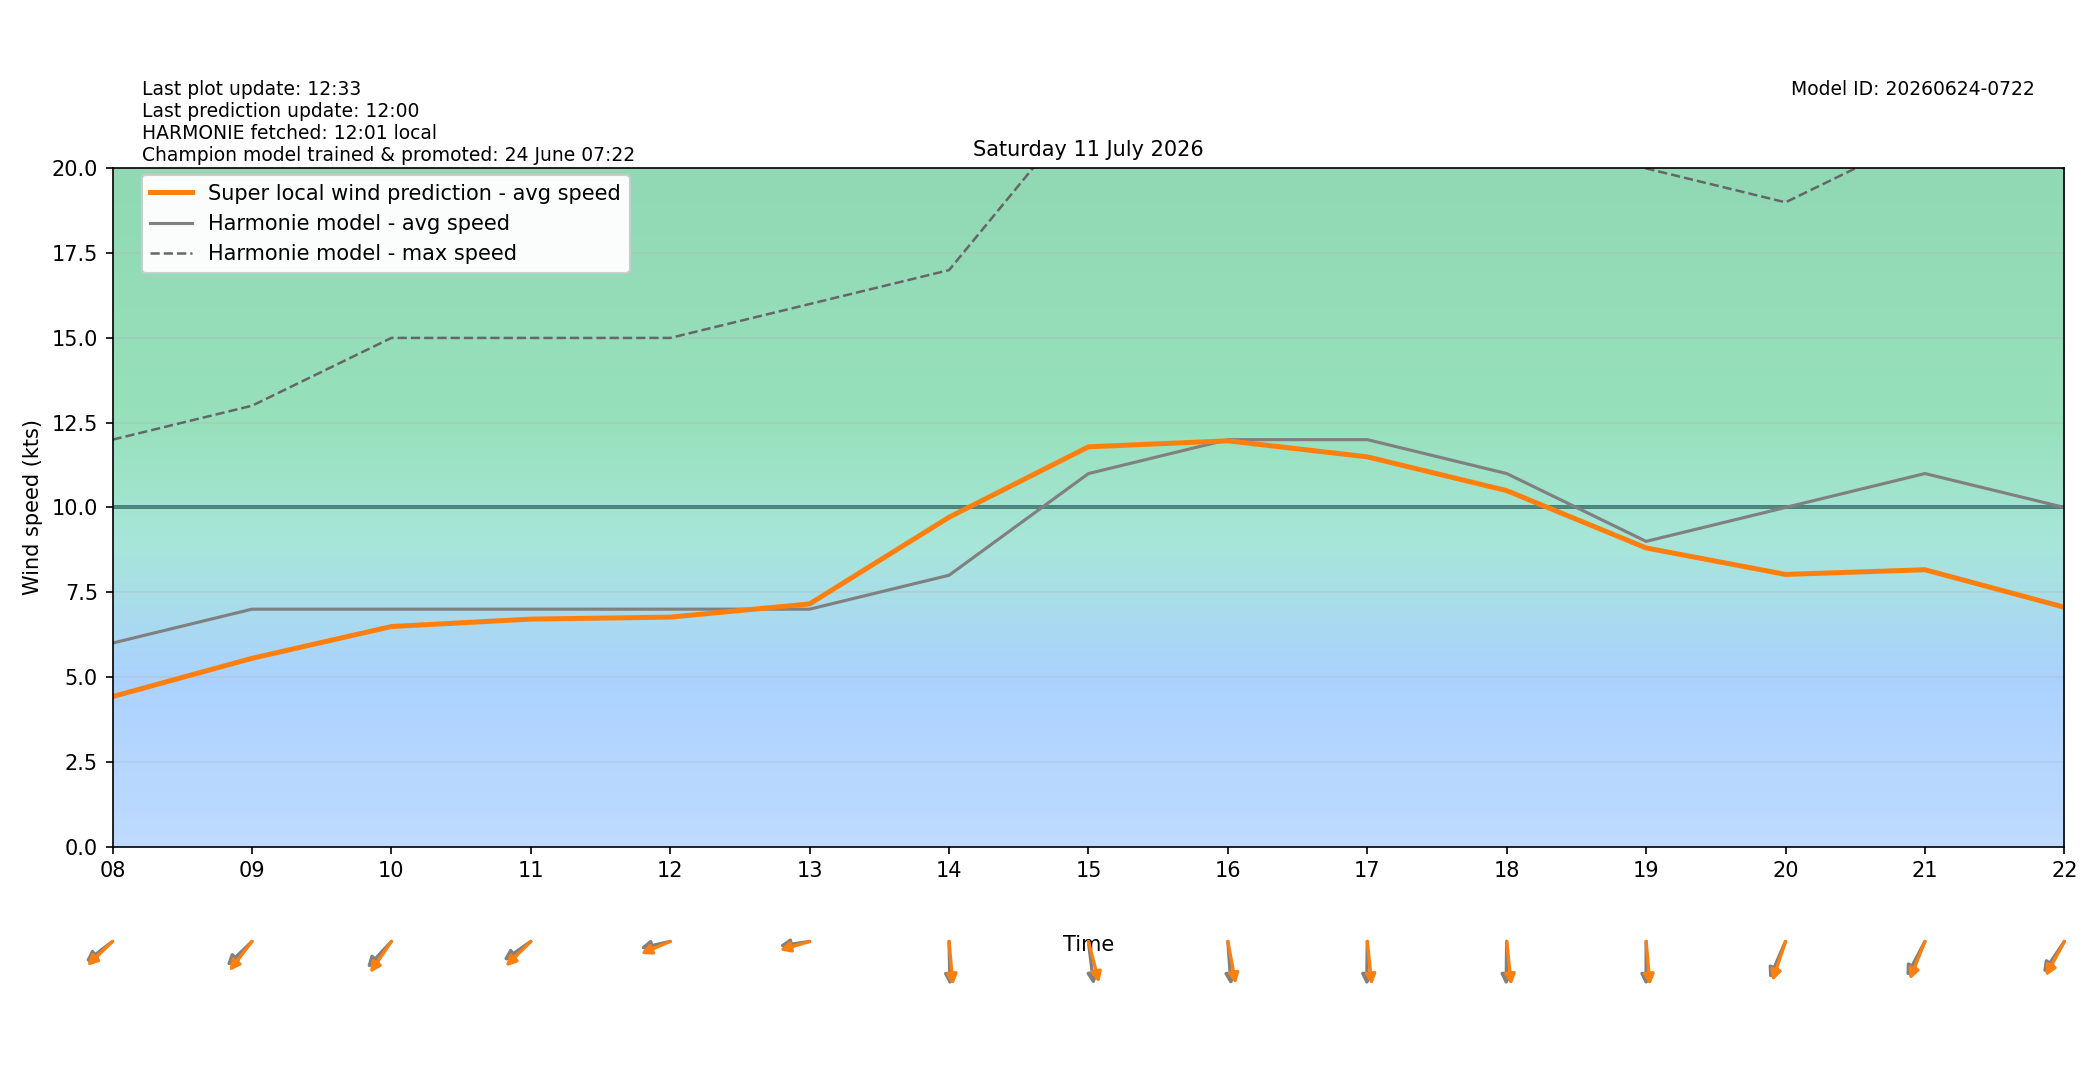

Source data for this figure (header and first rows):
target_time_utc, target_time_local, hour_utc, hour_local, forecast_wind_speed, forecast_wind_min, forecast_wind_max, lstm_pred_wind_speed, delta_speed_lstm_minus_forecast, forecast_wind_dir_deg, lstm_pred_wind_dir_deg, delta_dir_lstm_minus_forecast
2026-07-10T22:00:00Z, 2026-07-11T00:00:00+0200, 22, 00, 9.0, 9.0, 17.0, 5.663, -3.337, 54.0, 58.34, 4.336
2026-07-10T23:00:00Z, 2026-07-11T01:00:00+0200, 23, 01, 8.0, 8.0, 15.0, 4.75, -3.25, 57.0, 57.79, 0.7885
2026-07-11T00:00:00Z, 2026-07-11T02:00:00+0200, 00, 02, 8.0, 8.0, 14.0, 4.427, -3.573, 63.0, 64.25, 1.252
2026-07-11T01:00:00Z, 2026-07-11T03:00:00+0200, 01, 03, 7.0, 7.0, 13.0, 3.981, -3.019, 58.0, 59.08, 1.077
2026-07-11T02:00:00Z, 2026-07-11T04:00:00+0200, 02, 04, 7.0, 7.0, 12.0, 4.072, -2.928, 51.0, 50.24, -0.763
2026-07-11T03:00:00Z, 2026-07-11T05:00:00+0200, 03, 05, 6.0, 6.0, 12.0, 3.589, -2.411, 59.0, 54.83, -4.175
2026-07-11T04:00:00Z, 2026-07-11T06:00:00+0200, 04, 06, 6.0, 6.0, 11.0, 3.763, -2.237, 55.0, 49.2, -5.799
2026-07-11T05:00:00Z, 2026-07-11T07:00:00+0200, 05, 07, 6.0, 6.0, 12.0, 4.048, -1.952, 61.0, 56.17, -4.829
2026-07-11T06:00:00Z, 2026-07-11T08:00:00+0200, 06, 08, 6.0, 6.0, 12.0, 4.422, -1.578, 62.0, 56.35, -5.654
2026-07-11T07:00:00Z, 2026-07-11T09:00:00+0200, 07, 09, 7.0, 7.0, 13.0, 5.55, -1.45, 56.0, 47.77, -8.23
2026-07-11T08:00:00Z, 2026-07-11T10:00:00+0200, 08, 10, 7.0, 7.0, 15.0, 6.488, -0.5118, 53.0, 44.4, -8.597
2026-07-11T09:00:00Z, 2026-07-11T11:00:00+0200, 09, 11, 7.0, 7.0, 15.0, 6.707, -0.2933, 64.0, 55.45, -8.548
2026-07-11T10:00:00Z, 2026-07-11T12:00:00+0200, 10, 12, 7.0, 7.0, 15.0, 6.765, -0.2348, 81.0, 73.56, -7.438
2026-07-11T11:00:00Z, 2026-07-11T13:00:00+0200, 11, 13, 7.0, 7.0, 16.0, 7.155, 0.1554, 84.0, 78.34, -5.664
2026-07-11T12:00:00Z, 2026-07-11T14:00:00+0200, 12, 14, 8.0, 8.0, 17.0, 9.712, 1.712, 358.0, 352.7, -5.293
2026-07-11T13:00:00Z, 2026-07-11T15:00:00+0200, 13, 15, 11.0, 11.0, 22.0, 11.79, 0.7885, 350.0, 339.6, -10.35
2026-07-11T14:00:00Z, 2026-07-11T16:00:00+0200, 14, 16, 12.0, 12.0, 22.0, 11.97, -0.03474, 354.0, 345.2, -8.81
2026-07-11T15:00:00Z, 2026-07-11T17:00:00+0200, 15, 17, 12.0, 12.0, 22.0, 11.49, -0.5069, 1.0, 351.6, -9.435
2026-07-11T16:00:00Z, 2026-07-11T18:00:00+0200, 16, 18, 11.0, 11.0, 22.0, 10.5, -0.5034, 1.0, 351.5, -9.537
2026-07-11T17:00:00Z, 2026-07-11T19:00:00+0200, 17, 19, 9.0, 9.0, 20.0, 8.806, -0.1942, 0.0, 352.7, -7.299
2026-07-11T18:00:00Z, 2026-07-11T20:00:00+0200, 18, 20, 10.0, 10.0, 19.0, 8.025, -1.975, 32.0, 25.67, -6.33
2026-07-11T19:00:00Z, 2026-07-11T21:00:00+0200, 19, 21, 11.0, 11.0, 21.0, 8.163, -2.837, 37.0, 30.02, -6.979
2026-07-11T20:00:00Z, 2026-07-11T22:00:00+0200, 20, 22, 10.0, 10.0, 20.0, 7.057, -2.943, 44.0, 37.72, -6.281
2026-07-11T21:00:00Z, 2026-07-11T23:00:00+0200, 21, 23, 9.0, 9.0, 18.0, 6.332, -2.668, 40.0, 34.71, -5.286
